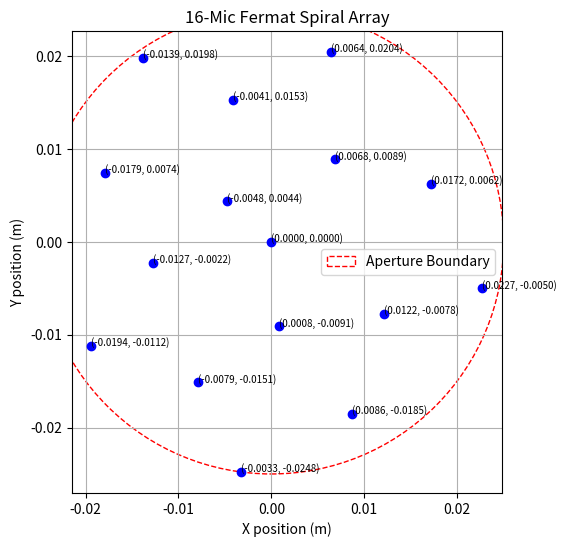

Here is the Python script that generated this plot:
import numpy as np
import matplotlib.pyplot as plt

# Parameters
N = 16                             # number of microphones
golden_angle = np.deg2rad(137.5)   # golden angle in radians
aperture_radius = 0.025            # meters (example: 5 cm aperture)
c = aperture_radius / np.sqrt(N-1) # scaling factor to fit aperture

speed_of_sound = 343.0             # m/s
f_max = 36000                      # microphone bandwidth in Hz

#TODO: We need to treat each point as a camera
#that includes dimensions of each mic's packaging
#so we can calculate space between mics more accurately for PCB design
# (keep in mind the points right now represent the center of each microphone).

# Generate mic positions
x_coords = []
y_coords = []
plt.figure(figsize=(6,6))

for n in range(N):
    r = c * np.sqrt(n)
    theta = n * golden_angle
    x = r * np.cos(theta)
    y = r * np.sin(theta)
    x_coords.append(x)
    y_coords.append(y)

    plt.plot(x, y, 'bo')
    plt.text(x, y, f"({x:.4f}, {y:.4f})", fontsize=7)

# Aperture boundary
circle = plt.Circle((0,0), aperture_radius, color='r',
                    fill=False, linestyle='--', label='Aperture Boundary')
plt.gca().add_artist(circle)

plt.title("16-Mic Fermat Spiral Array")
plt.xlabel("X position (m)")
plt.ylabel("Y position (m)")
plt.gca().set_aspect('equal', adjustable='box')
plt.legend()
plt.grid(True)
plt.show()

# --- Scientific Assessment ---
# 1. Aperture diameter
D = 2 * aperture_radius

# 2. Angular resolution at f_max (radians)
wavelength = speed_of_sound / f_max
ang_res_rad = wavelength / D
ang_res_deg = np.degrees(ang_res_rad)

# 3. Minimum spacing (for aliasing limit)
distances = []
for i in range(N):
    for j in range(i+1, N):
        d = np.sqrt((x_coords[i]-x_coords[j])**2 + (y_coords[i]-y_coords[j])**2)
        distances.append(d)
min_spacing = min(distances)

# spatial aliasing cutoff frequency
f_alias = speed_of_sound / (2 * min_spacing)

print("=== Scientific Assessment ===")
print(f"Aperture diameter: {D:.3f} m")
print(f"Max operating frequency (mic bandwidth): {f_max/1000:.1f} kHz")
print(f"Wavelength at f_max: {wavelength*1000:.2f} mm")
print(f"Angular resolution: {ang_res_deg:.2f} degrees")
print(f"Minimum mic spacing: {min_spacing*1000:.2f} mm")
print(f"Spatial aliasing cutoff: {f_alias/1000:.2f} kHz")
if f_alias < f_max:
    print("Aliasing will occur above cutoff frequency.")
else:
    print("No aliasing expected within mic bandwidth.")
